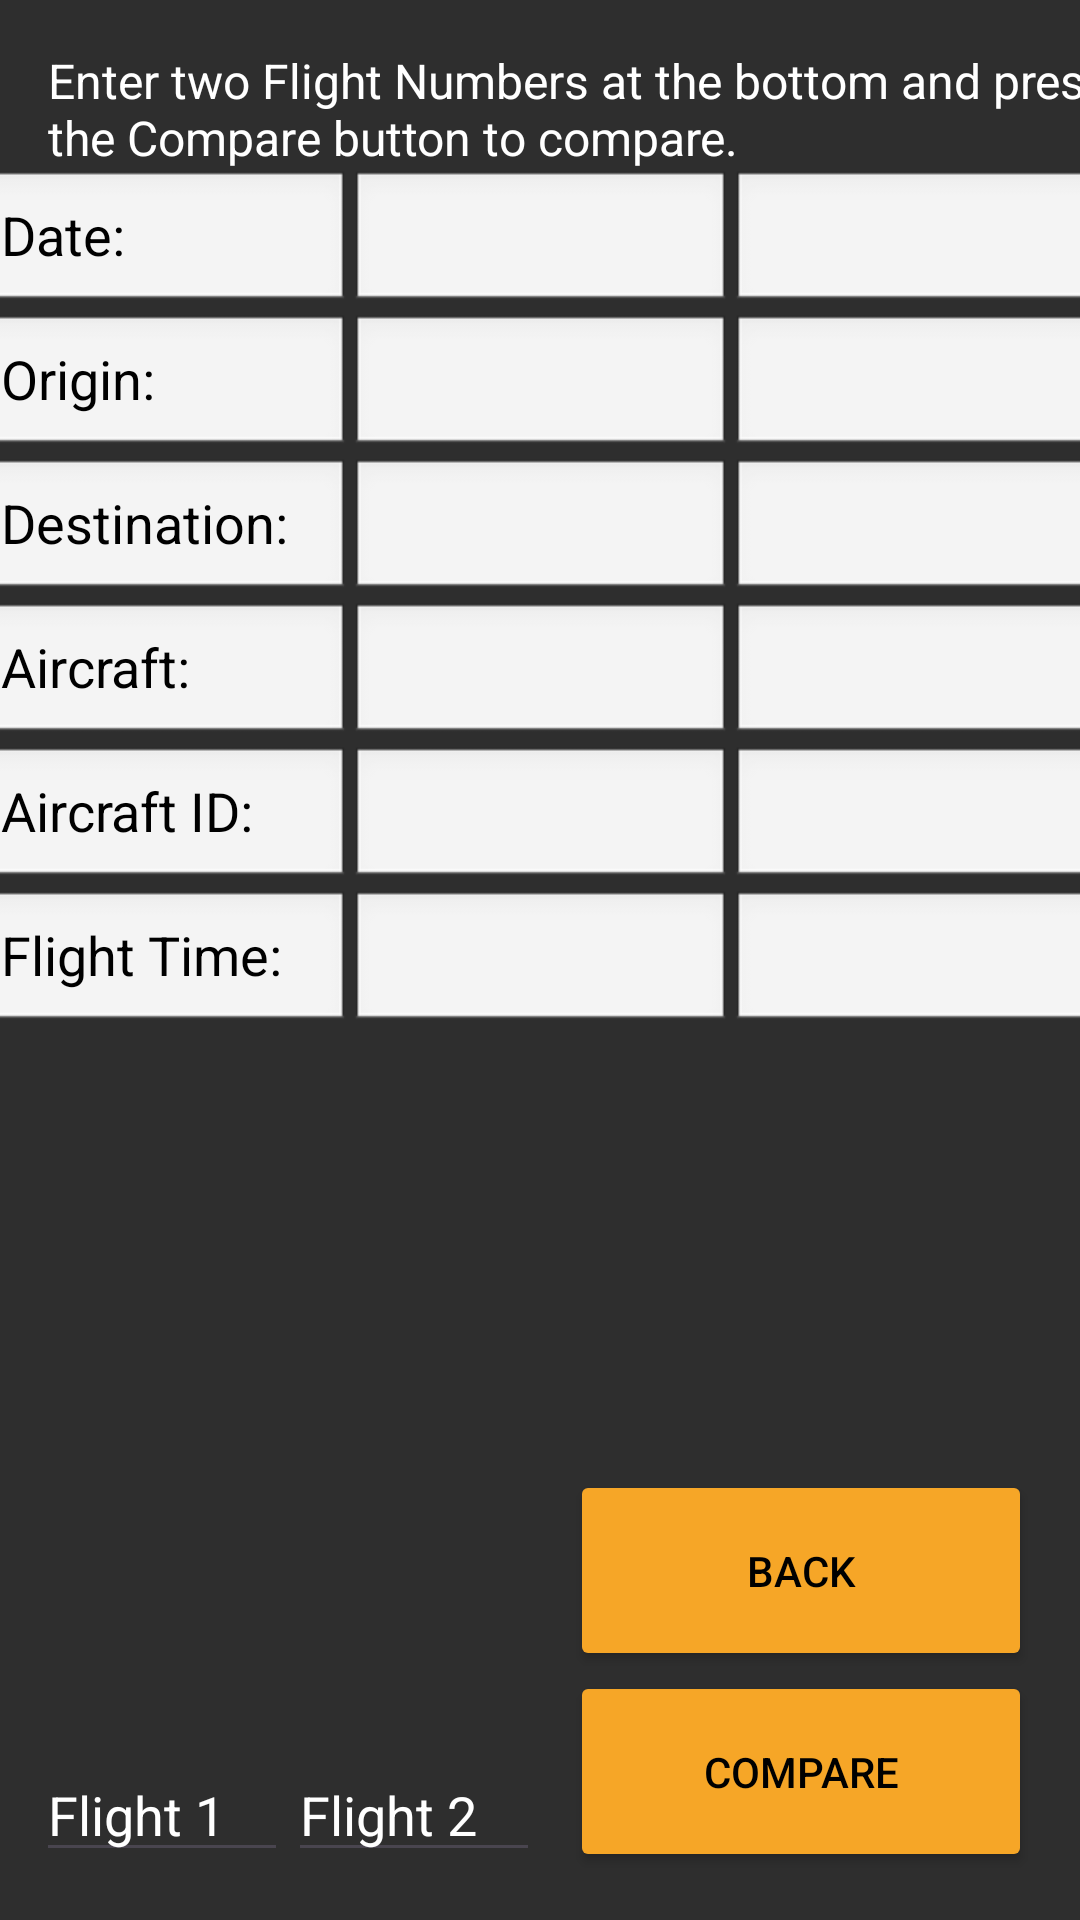

Reconstruct the res/layout file that produces this screen, plus the resources it refers to.
<!-- AndroidManifest.xml: application theme Theme.Contrail -->
<!-- res/layout/activity_log_compare.xml -->
<?xml version="1.0" encoding="utf-8"?>
<androidx.constraintlayout.widget.ConstraintLayout xmlns:android="http://schemas.android.com/apk/res/android"
    xmlns:app="http://schemas.android.com/apk/res-auto"
    xmlns:tools="http://schemas.android.com/tools"
    android:id="@+id/main"
    android:layout_width="match_parent"
    android:layout_height="match_parent"
    android:background="@color/background_color"
    tools:context="cs4393.contrail.LogCompareActivity">

    
    <TextView
        android:id="@+id/comparePrompt"
        android:layout_width="380dp"
        android:layout_height="wrap_content"
        android:layout_marginStart="16dp"
        android:layout_marginTop="16dp"
        android:textColor="#FFFFFF"
        android:text="Enter two Flight Numbers at the bottom and press the Compare button to compare."
        android:textSize="16sp"
        app:layout_constraintStart_toStartOf="parent"
        app:layout_constraintTop_toTopOf="parent" />

    
    <EditText
        android:id="@+id/dateText"
        android:layout_width="127dp"
        android:layout_height="wrap_content"
        android:layout_marginStart="15dp"
        android:background="@android:drawable/edit_text"
        android:inputType="text"
        android:text="Date:"
        android:textColor="@color/button_text"
        app:layout_constraintTop_toBottomOf="@+id/comparePrompt"
        app:layout_constraintStart_toStartOf="parent"
        app:layout_constraintEnd_toStartOf="@+id/date1" />

    <EditText
        android:id="@+id/date1"
        android:layout_width="127dp"
        android:layout_height="wrap_content"
        android:background="@android:drawable/edit_text"
        android:textColor="@color/button_text"
        android:inputType="text"
        app:layout_constraintTop_toBottomOf="@+id/comparePrompt"
        app:layout_constraintStart_toEndOf="@+id/dateText"
        app:layout_constraintEnd_toStartOf="@+id/date2" />

    <EditText
        android:id="@+id/date2"
        android:layout_width="127dp"
        android:layout_height="wrap_content"
        android:layout_marginEnd="15dp"
        android:textColor="@color/button_text"
        android:background="@android:drawable/edit_text"
        android:inputType="text"
        app:layout_constraintTop_toBottomOf="@+id/comparePrompt"
        app:layout_constraintStart_toEndOf="@+id/date1"
        app:layout_constraintEnd_toEndOf="parent" />

    
    <EditText
        android:id="@+id/orginText"
        android:layout_width="127dp"
        android:layout_height="wrap_content"
        android:layout_marginStart="15dp"
        android:textColor="@color/button_text"
        android:text="Origin:"
        android:background="@android:drawable/edit_text"
        android:inputType="text"
        app:layout_constraintTop_toBottomOf="@+id/dateText"
        app:layout_constraintStart_toStartOf="parent"
        app:layout_constraintEnd_toStartOf="@+id/location1" />

    <EditText
        android:id="@+id/location1"
        android:layout_width="127dp"
        android:layout_height="wrap_content"
        android:background="@android:drawable/edit_text"
        android:textColor="@color/button_text"
        android:inputType="text"
        app:layout_constraintTop_toBottomOf="@+id/date1"
        app:layout_constraintStart_toEndOf="@+id/orginText"
        app:layout_constraintEnd_toStartOf="@+id/location2" />

    <EditText
        android:id="@+id/location2"
        android:layout_width="127dp"
        android:layout_height="wrap_content"
        android:layout_marginEnd="15dp"
        android:background="@android:drawable/edit_text"
        android:textColor="@color/button_text"
        android:inputType="text"
        app:layout_constraintTop_toBottomOf="@+id/date2"
        app:layout_constraintStart_toEndOf="@+id/location1"
        app:layout_constraintEnd_toEndOf="parent" />

    
    <EditText
        android:id="@+id/destinationText"
        android:layout_width="127dp"
        android:layout_height="wrap_content"
        android:textColor="@color/button_text"
        android:layout_marginStart="15dp"
        android:text="Destination:"
        android:background="@android:drawable/edit_text"
        android:inputType="text"
        app:layout_constraintTop_toBottomOf="@+id/orginText"
        app:layout_constraintStart_toStartOf="parent"
        app:layout_constraintEnd_toStartOf="@+id/destination1" />

    <EditText
        android:id="@+id/destination1"
        android:layout_width="127dp"
        android:layout_height="wrap_content"
        android:background="@android:drawable/edit_text"
        android:textColor="@color/button_text"
        android:inputType="text"
        app:layout_constraintTop_toBottomOf="@+id/location1"
        app:layout_constraintStart_toEndOf="@+id/destinationText"
        app:layout_constraintEnd_toStartOf="@+id/destination2" />

    <EditText
        android:id="@+id/destination2"
        android:layout_width="127dp"
        android:layout_height="wrap_content"
        android:layout_marginEnd="15dp"
        android:textColor="@color/button_text"
        android:background="@android:drawable/edit_text"
        android:inputType="text"
        app:layout_constraintTop_toBottomOf="@+id/location2"
        app:layout_constraintStart_toEndOf="@+id/destination1"
        app:layout_constraintEnd_toEndOf="parent" />

    
    <EditText
        android:id="@+id/aircraftText"
        android:layout_width="127dp"
        android:layout_height="wrap_content"
        android:layout_marginStart="15dp"
        android:textColor="@color/button_text"
        android:text="Aircraft:"
        android:background="@android:drawable/edit_text"
        android:inputType="text"
        app:layout_constraintTop_toBottomOf="@+id/destinationText"
        app:layout_constraintStart_toStartOf="parent"
        app:layout_constraintEnd_toStartOf="@+id/aircraft1" />

    <EditText
        android:id="@+id/aircraft1"
        android:layout_width="127dp"
        android:layout_height="wrap_content"
        android:textColor="@color/button_text"
        android:background="@android:drawable/edit_text"
        android:inputType="text"
        app:layout_constraintTop_toBottomOf="@+id/destination1"
        app:layout_constraintStart_toEndOf="@+id/aircraftText"
        app:layout_constraintEnd_toStartOf="@+id/aircraft2" />

    <EditText
        android:id="@+id/aircraft2"
        android:layout_width="127dp"
        android:layout_height="wrap_content"
        android:layout_marginEnd="15dp"
        android:textColor="@color/button_text"
        android:background="@android:drawable/edit_text"
        android:inputType="text"
        app:layout_constraintTop_toBottomOf="@+id/destination2"
        app:layout_constraintStart_toEndOf="@+id/aircraft1"
        app:layout_constraintEnd_toEndOf="parent" />

    
    <EditText
        android:id="@+id/aidText"
        android:layout_width="127dp"
        android:layout_height="wrap_content"
        android:layout_marginStart="15dp"
        android:textColor="@color/button_text"
        android:text="Aircraft ID:"
        android:background="@android:drawable/edit_text"
        android:inputType="text"
        app:layout_constraintTop_toBottomOf="@+id/aircraftText"
        app:layout_constraintStart_toStartOf="parent"
        app:layout_constraintEnd_toStartOf="@+id/aid1" />

    <EditText
        android:id="@+id/aid1"
        android:layout_width="127dp"
        android:layout_height="wrap_content"
        android:background="@android:drawable/edit_text"
        android:textColor="@color/button_text"
        android:inputType="text"
        app:layout_constraintTop_toBottomOf="@+id/aircraft1"
        app:layout_constraintStart_toEndOf="@+id/aidText"
        app:layout_constraintEnd_toStartOf="@+id/aid2" />

    <EditText
        android:id="@+id/aid2"
        android:layout_width="127dp"
        android:layout_height="wrap_content"
        android:layout_marginEnd="15dp"
        android:background="@android:drawable/edit_text"
        android:textColor="@color/button_text"
        android:inputType="text"
        app:layout_constraintTop_toBottomOf="@+id/aircraft2"
        app:layout_constraintStart_toEndOf="@+id/aid1"
        app:layout_constraintEnd_toEndOf="parent" />

    
    <EditText
        android:id="@+id/flighttimeText"
        android:layout_width="127dp"
        android:layout_height="wrap_content"
        android:layout_marginStart="15dp"
        android:textColor="@color/button_text"
        android:text="Flight Time:"
        android:background="@android:drawable/edit_text"
        android:inputType="text"
        app:layout_constraintTop_toBottomOf="@+id/aidText"
        app:layout_constraintStart_toStartOf="parent"
        app:layout_constraintEnd_toStartOf="@+id/flighttime1" />

    <EditText
        android:id="@+id/flighttime1"
        android:layout_width="127dp"
        android:textColor="@color/button_text"
        android:layout_height="wrap_content"
        android:background="@android:drawable/edit_text"
        android:inputType="text"
        app:layout_constraintTop_toBottomOf="@+id/aid1"
        app:layout_constraintStart_toEndOf="@+id/flighttimeText"
        app:layout_constraintEnd_toStartOf="@+id/flighttime2" />

    <EditText
        android:id="@+id/flighttime2"
        android:layout_width="127dp"
        android:layout_height="wrap_content"
        android:textColor="@color/button_text"
        android:layout_marginEnd="15dp"
        android:background="@android:drawable/edit_text"
        android:inputType="text"
        app:layout_constraintTop_toBottomOf="@+id/aid2"
        app:layout_constraintStart_toEndOf="@+id/flighttime1"
        app:layout_constraintEnd_toEndOf="parent" />

    

    <com.google.android.material.textfield.TextInputEditText
        android:id="@+id/compInput1"
        android:layout_width="84dp"
        android:layout_height="41dp"
        android:layout_marginStart="12dp"
        android:layout_marginBottom="16dp"
        android:textColorHint="#FFFFFF"
        android:hint="Flight 1"
        android:inputType="number"
        android:textColor="#FFFFFF"
        android:textColorLink="#FFFFFF"
        app:layout_constraintBottom_toBottomOf="parent"
        app:layout_constraintStart_toStartOf="parent" />

    <com.google.android.material.textfield.TextInputEditText
        android:id="@+id/compInput2"
        android:layout_width="84dp"
        android:layout_height="41dp"
        android:layout_marginBottom="16dp"
        android:textColorHint="#FFFFFF"
        android:hint="Flight 2"
        android:inputType="number"
        android:textColor="#FFFFFF"
        android:textColorLink="#FFFFFF"
        app:layout_constraintBottom_toBottomOf="parent"
        app:layout_constraintStart_toEndOf="@+id/compInput1" />

    <Button
        android:id="@+id/compareConfirm"
        android:layout_width="154dp"
        android:layout_height="67dp"
        android:layout_marginEnd="16dp"
        android:layout_marginBottom="16dp"
        android:text="Compare"
        android:backgroundTint="@color/button_background"
        android:textColor="@color/button_text"
        app:layout_constraintBottom_toBottomOf="parent"
        app:layout_constraintEnd_toEndOf="parent" />

    <Button
        android:id="@+id/goBack"
        android:layout_width="154dp"
        android:layout_height="67dp"
        android:layout_marginEnd="16dp"
        android:text="Back"
        app:layout_constraintBottom_toTopOf="@+id/compareConfirm"
        android:backgroundTint="@color/button_background"
        android:textColor="@color/button_text"
        app:layout_constraintEnd_toEndOf="parent" />

</androidx.constraintlayout.widget.ConstraintLayout>
<!-- resources referenced by this layout -->
<resources>
  <color name="background_color">#2E2E2E</color>
  <color name="button_background">#f6a627</color>
  <color name="button_text">#000000</color>
  <style name="Theme.Contrail" parent="Base.Theme.Contrail" />
  <style name="Base.Theme.Contrail" parent="Theme.Material3.DayNight.NoActionBar">
          
          
      </style>
</resources>
